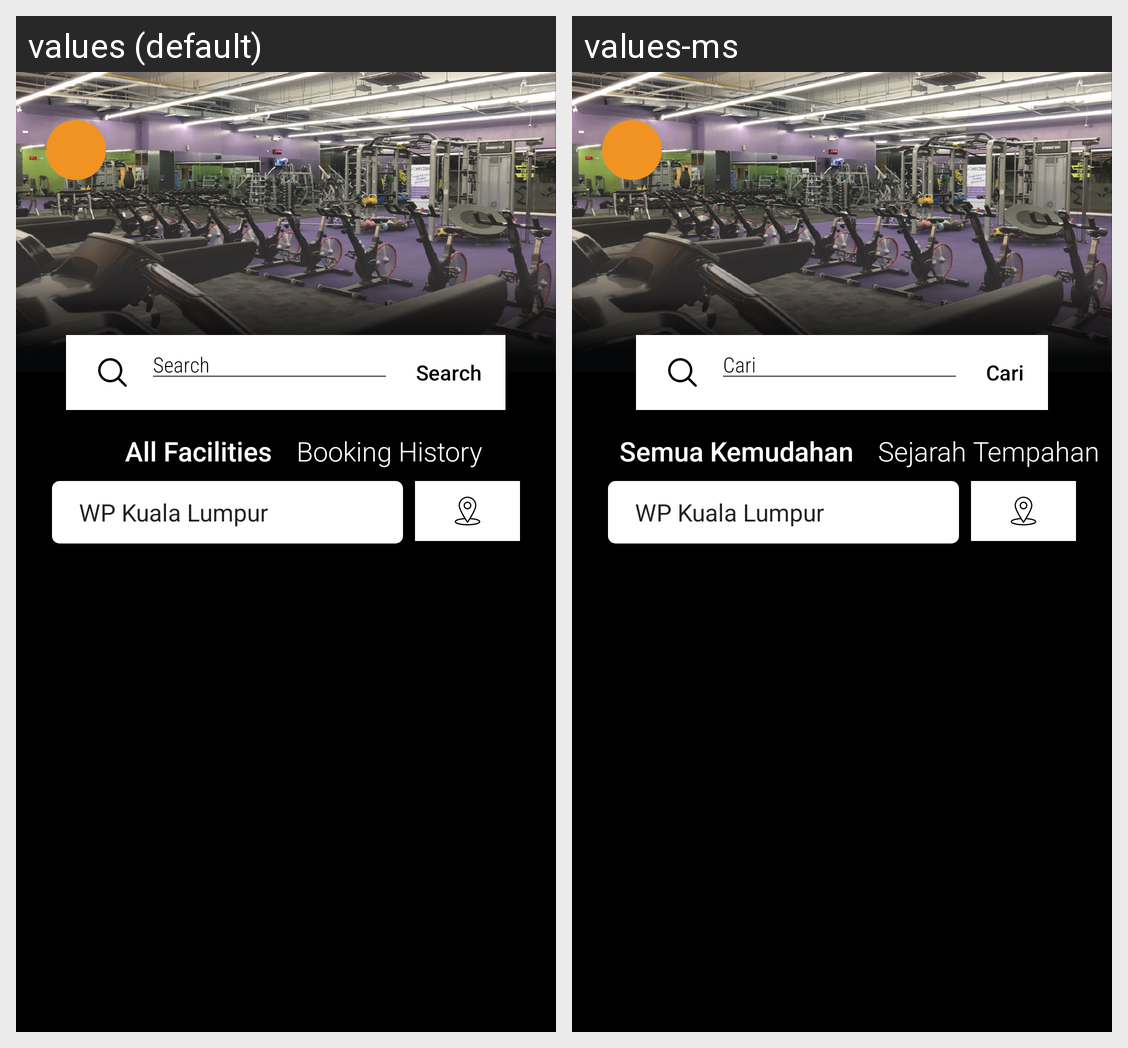

This grid shows one Android layout under two languages. Give, for every string resource on the screen, its name, the default text and each shown locale's text.
Android screen res/layout/activity_booking.xml rendered under 2 locales, left to right: values (default), values-ms. Device: Nexus 5 (rendered at 1080×1920; each locale shown at half size, 540×960, under a caption strip naming it); theme AppTheme.
Strings drawn on this screen, with the default value and each locale's value (text and hints the layout hard-codes, and strings that could not be matched under every locale, appear in the picture but are not listed):

tv_event_001
  values: Search
  values-ms: Cari

all_faciliteis
  values: All Facilities
  values-ms: Semua Kemudahan

Booking_History
  values: Booking History
  values-ms: Sejarah Tempahan
